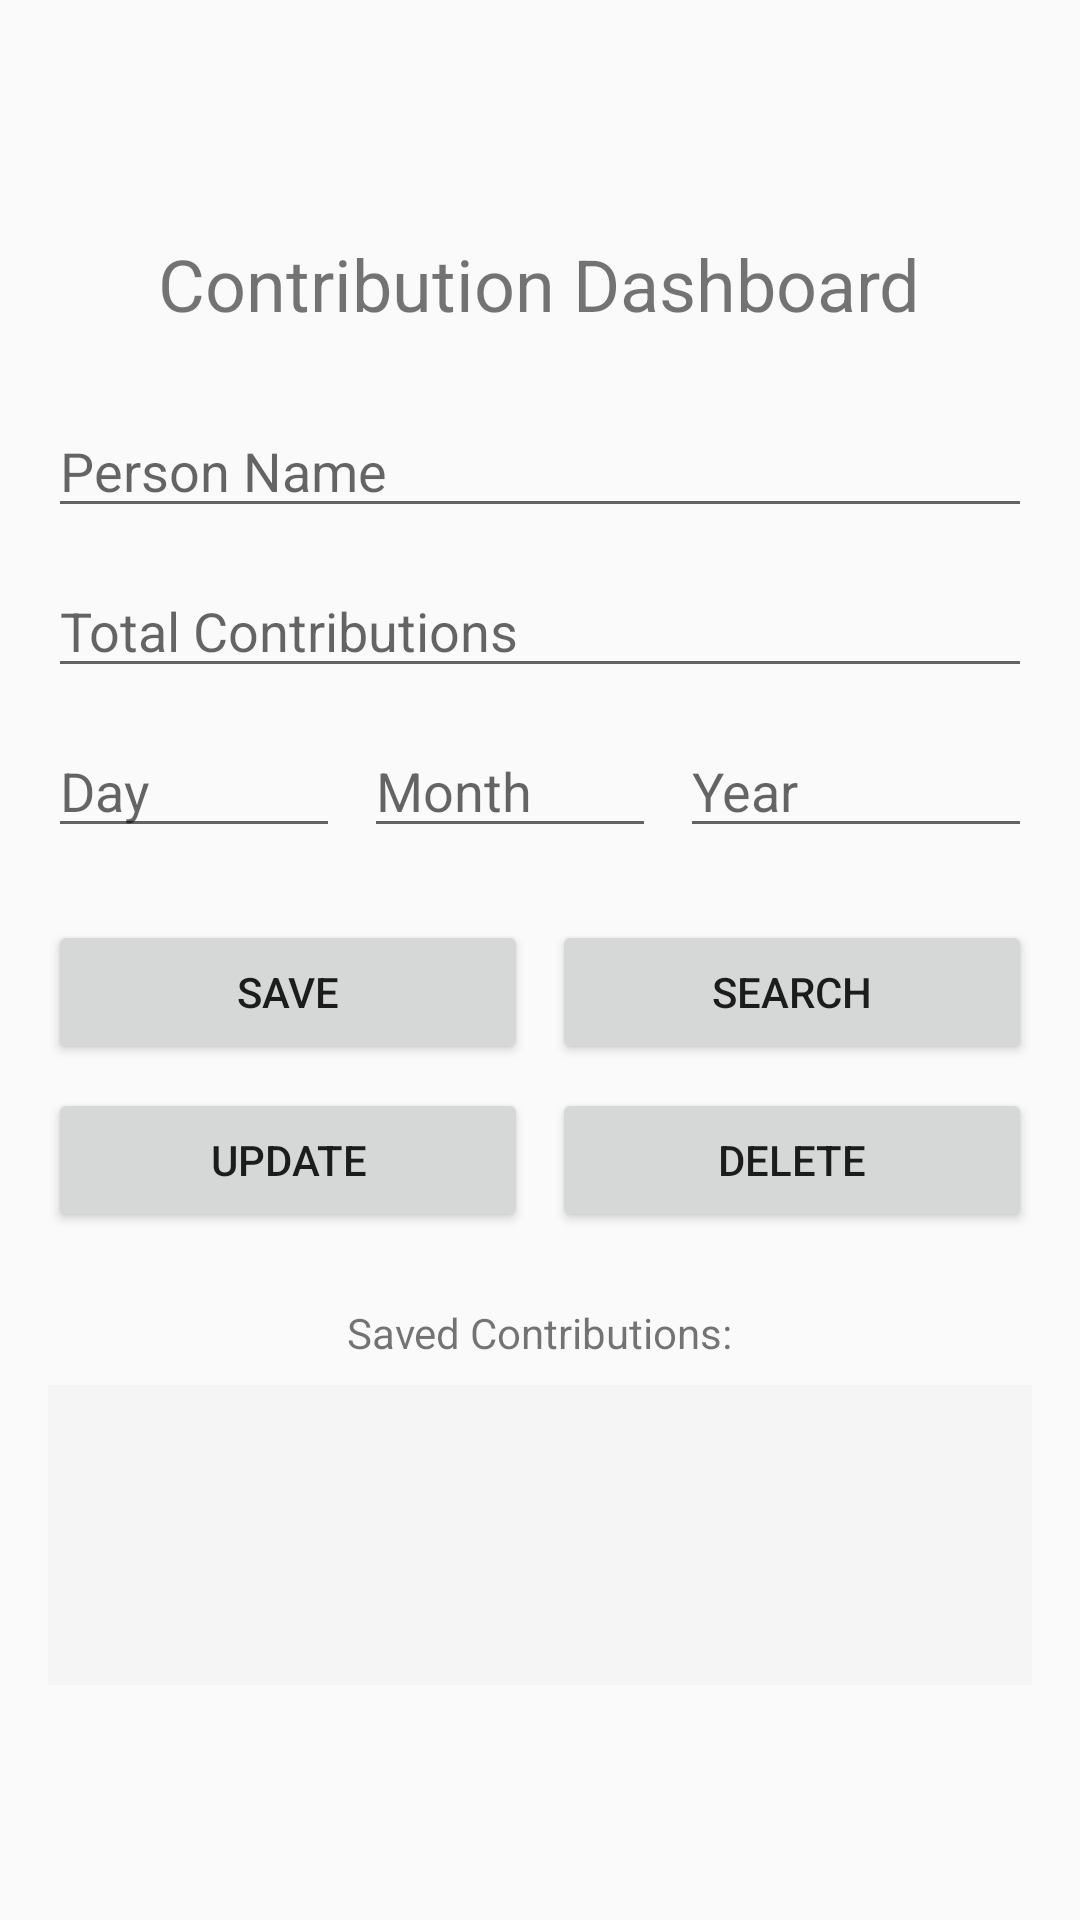

Layout XML and referenced resources for this Android screen:
<!-- AndroidManifest.xml: application theme Theme.ExamenI -->
<!-- res/layout/activity_dash.xml -->
<?xml version="1.0" encoding="utf-8"?>
<ScrollView xmlns:android="http://schemas.android.com/apk/res/android"
    xmlns:tools="http://schemas.android.com/tools"
    android:layout_width="match_parent"
    android:layout_height="match_parent"
    android:fillViewport="true"
    tools:context=".DashActivity">

    <LinearLayout
        android:layout_width="match_parent"
        android:layout_height="wrap_content"
        android:gravity="center"
        android:orientation="vertical"
        android:padding="16dp">

        <TextView
            android:id="@+id/dash_title"
            android:layout_width="wrap_content"
            android:layout_height="wrap_content"
            android:layout_marginBottom="24dp"
            android:text="@string/dash_contribution_dashboard"
            android:textSize="24sp" />

        <EditText
            android:id="@+id/dash_person_input"
            android:layout_width="match_parent"
            android:layout_height="wrap_content"
            android:layout_marginBottom="12dp"
            android:hint="@string/dash_person_hint" />

        <EditText
            android:id="@+id/dash_contributions_input"
            android:layout_width="match_parent"
            android:layout_height="wrap_content"
            android:layout_marginBottom="12dp"
            android:hint="@string/dash_contributions_hint"
            android:inputType="number" />

        
        <LinearLayout
            android:layout_width="match_parent"
            android:layout_height="wrap_content"
            android:layout_marginBottom="24dp"
            android:orientation="horizontal">

            <EditText
                android:id="@+id/dash_day_input"
                android:layout_width="0dp"
                android:layout_height="wrap_content"
                android:layout_marginEnd="4dp"
                android:layout_weight="1"
                android:hint="@string/dash_day_hint"
                android:inputType="number" />

            <EditText
                android:id="@+id/dash_month_input"
                android:layout_width="0dp"
                android:layout_height="wrap_content"
                android:layout_marginStart="4dp"
                android:layout_marginEnd="4dp"
                android:layout_weight="1"
                android:hint="@string/dash_month_hint"
                android:inputType="number" />

            <EditText
                android:id="@+id/dash_year_input"
                android:layout_width="0dp"
                android:layout_height="wrap_content"
                android:layout_marginStart="4dp"
                android:layout_weight="1.2"
                android:hint="@string/dash_year_hint"
                android:inputType="number" />
        </LinearLayout>

        
        <LinearLayout
            android:layout_width="match_parent"
            android:layout_height="wrap_content"
            android:orientation="horizontal">

            <Button
                android:id="@+id/dash_save_button"
                android:layout_width="0dp"
                android:layout_height="wrap_content"
                android:layout_marginEnd="8dp"
                android:layout_weight="1"
                android:text="@string/dash_save" />

            <Button
                android:id="@+id/dash_search_button"
                android:layout_width="0dp"
                android:layout_height="wrap_content"
                android:layout_weight="1"
                android:text="@string/dash_search" />
        </LinearLayout>

        <LinearLayout
            android:layout_width="match_parent"
            android:layout_height="wrap_content"
            android:layout_marginTop="8dp"
            android:layout_marginBottom="24dp"
            android:orientation="horizontal">

            <Button
                android:id="@+id/dash_update_button"
                android:layout_width="0dp"
                android:layout_height="wrap_content"
                android:layout_marginEnd="8dp"
                android:layout_weight="1"
                android:text="@string/dash_update" />

            <Button
                android:id="@+id/dash_delete_button"
                android:layout_width="0dp"
                android:layout_height="wrap_content"
                android:layout_weight="1"
                android:text="@string/dash_delete" />
        </LinearLayout>

        
        <TextView
            android:layout_width="wrap_content"
            android:layout_height="wrap_content"
            android:text="Saved Contributions:" />

        <TextView
            android:id="@+id/dash_log_textview"
            android:layout_width="match_parent"
            android:layout_height="wrap_content"
            android:layout_marginTop="8dp"
            android:background="#F5F5F5"
            android:minHeight="100dp"
            android:padding="8dp"
            tools:text="- Frank: 10 contributions on 1/11/2025\n- Ana: 5 contributions on 15/11/2025" />

    </LinearLayout>
</ScrollView>
<!-- resources referenced by this layout -->
<resources>
  <string name="dash_contribution_dashboard">Contribution Dashboard</string>
  <string name="dash_contributions_hint">Total Contributions</string>
  <string name="dash_day_hint">Day</string>
  <string name="dash_delete">Delete</string>
  <string name="dash_month_hint">Month</string>
  <string name="dash_person_hint">Person Name</string>
  <string name="dash_save">Save</string>
  <string name="dash_search">Search</string>
  <string name="dash_update">Update</string>
  <string name="dash_year_hint">Year</string>
  <style name="Theme.ExamenI" parent="Base.Theme.ExamenI" />
  <style name="Base.Theme.ExamenI" parent="Theme.AppCompat.Light.DarkActionBar">
          
          
      </style>
</resources>
